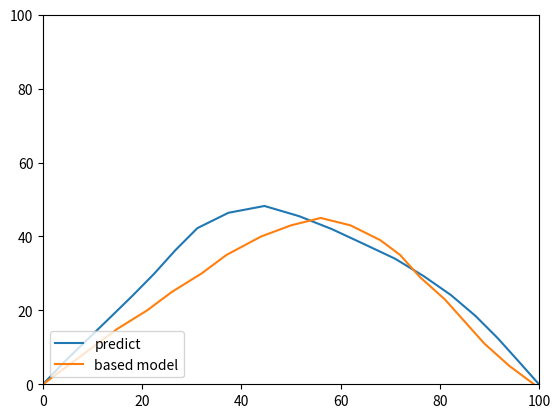

Generate this figure with matplotlib:
data=[ 0 , 0 , 5,  5, 10, 10 ,15 ,16, 20 ,21, 25 ,26 ,30 ,32 ,35, 36, 41 ,40, 46, 43 ,52, 42 ,58 ,40,
  63 ,36 ,68 ,31, 74, 26 ,79 ,21 ,84 ,15 ,89 ,10 ,94 , 5 ,99 , 0]

y=[  0,   0,   5,   5,  10,  11,  15,  16,  20,  22,  25,  27,  30,  32,
          35,  37,  41,  41,  47,  44,  53,  44,  59,  42,  64,  37,  70,  32,
          75,  27,  80,  21,  85,  16,  90,  10,  95,   5, 100,   0]



data=[  0 ,  0 ,  6 ,  4 , 12 ,  8 , 19,  11 , 26,  14 , 33 , 18,  40 , 20 , 46  ,22 , 50 , 23,
   54,  25 , 56 , 26 , 59 , 27 , 62  ,25 , 67 , 24 , 73 , 21 , 78 , 18 , 84 ,14  ,89  , 9,
   95  , 4 ,101  , 0]
y=[  0.0000,   0.0000,   5.2976,   5.3089,  10.5950,  10.6180,  15.8920,
          15.9280,  21.1900,  21.2360,  26.4880,  26.5450,  31.7860,  31.8540,
          37.0830,  37.1630,  42.4740,  35.4580,  47.8460,  33.5940,  53.1940,
          31.5170,  58.5080,  29.1890,  63.7800,  26.5890,  69.0210,  23.7010,
          74.2480,  20.5130,  79.4690,  17.0120,  84.6560,  13.1880,  89.7660,
           9.1078,  94.8590,   4.7491, 100.0000,   0.0000]

y=[  0.0000,   0.0000,   5.4265,   5.1772,  11.1130,  10.0680,  16.5920,
          15.1890,  21.4610,  20.8940,  25.3970,  27.2780,  27.6050,  34.4460,
          30.8070,  41.2280,  38.2780,  41.8920,  45.6950,  43.0000,  53.1950,
          42.9840,  60.6950,  42.8850,  67.7730,  40.4060,  74.4520,  36.9940,
          78.7830,  30.8710,  83.3890,  24.9510,  87.2610,  18.5290,  91.8010,
          12.5590,  96.0000,   6.3443, 100.0000,   0.0000]
data=[  0,   0,   5,   5,  10,  10,  16,  15,  21,  20,  26,  25,  31,  30,
          37,  34,  42,  37,  47,  40,  52,  39,  57,  37,  62,  33,  68,  29,
          73,  25,  79,  20,  84,  15,  90,  10,  95,   5, 101,   0]
y=[ 0,  0,  5,  5, 10, 10, 15, 15, 21, 20, 26, 25, 32, 30, 37, 35, 44, 40,
         50, 43, 56, 45, 62, 43, 68, 39, 72, 35, 76, 29, 81, 23, 85, 17, 89, 11,
         94,  5, 99,  0]
data = [  0.0000,   0.0000,   4.3493,   6.1102,   8.9117,  12.0630,  13.4940,
          18.0000,  18.0490,  23.9580,  22.4850,  30.0060,  26.6630,  36.2340,
          31.1390,  42.2530,  37.3890,  46.3990,  44.6590,  48.2420,  51.6350,
          45.4880,  58.2600,  41.9740,  64.6210,  38.0000,  70.9630,  33.9960,
          76.7740,  29.2540,  82.2540,  24.1340,  87.2000,  18.4960,  91.6810,
          12.4820,  95.8600,   6.2537, 100.0000,   0.0000]
data_x=[]
data_y=[]
data_x1=[]
data_y2=[]
for i in range(len(data)):
    if i%2==0:
        data_x.append(data[i])
        data_x1.append(y[i])
    else:
        data_y.append(data[i])
        data_y2.append(y[i])


import matplotlib.pyplot as plt
plt.plot(data_x,data_y,label="predict")
plt.plot(data_x1,data_y2,label="based model")
plt.xlim(xmin=0,xmax=100)
plt.ylim(ymin=0,ymax=100)
plt.legend(loc="lower left")
plt.show()

